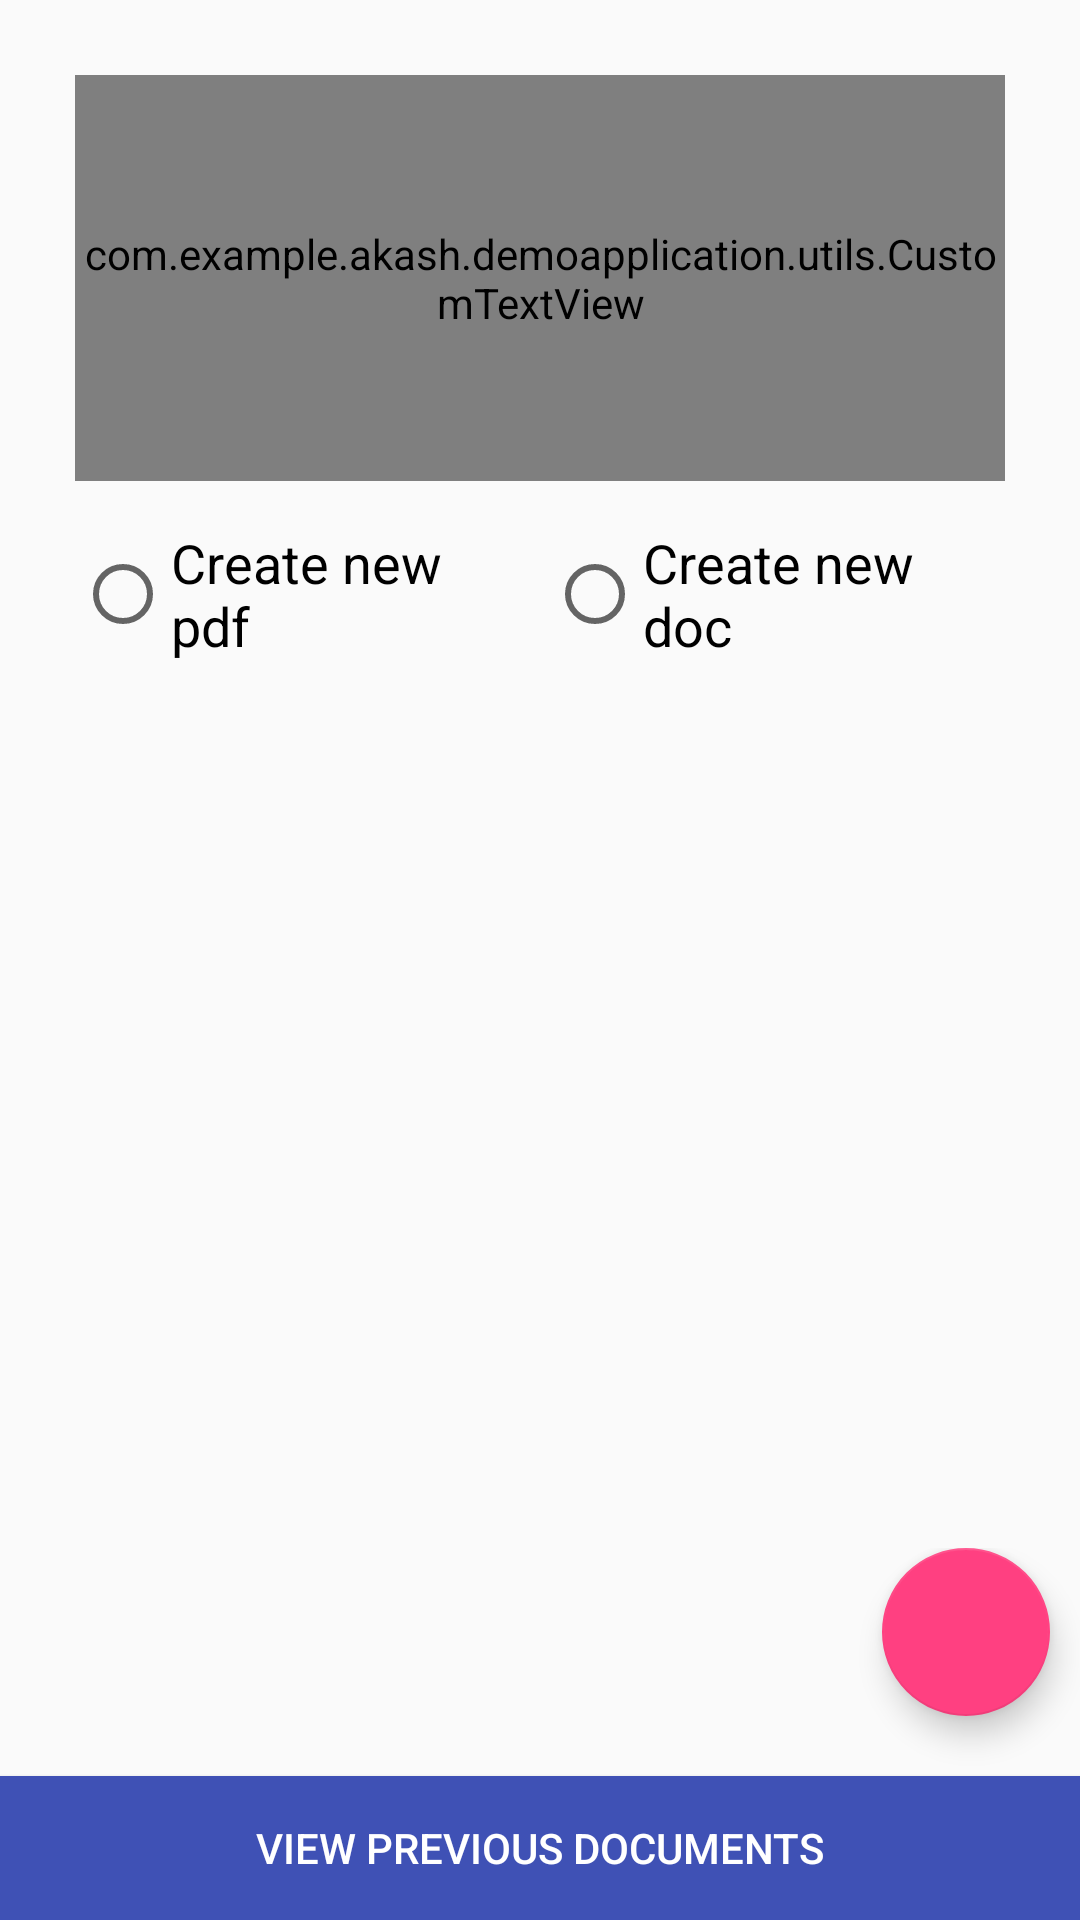

Write the Android layout XML for this screen, with the resource values it uses.
<!-- AndroidManifest.xml: application theme AppTheme -->
<!-- res/layout/activity_introduction.xml -->
<?xml version="1.0" encoding="utf-8"?>
<RelativeLayout xmlns:android="http://schemas.android.com/apk/res/android"
    xmlns:app="http://schemas.android.com/apk/res-auto"
    xmlns:tools="http://schemas.android.com/tools"
    android:layout_width="match_parent"
    android:layout_height="match_parent"
    tools:context="com.example.akash.demoapplication.ui.activity.IntroductionActivity">
    <LinearLayout
        android:layout_width="match_parent"
        android:layout_height="wrap_content"
        android:orientation="vertical"
        android:padding="25dp">
    <com.example.akash.demoapplication.utils.CustomTextView
        android:id="@+id/txtHeading"
        android:layout_width="match_parent"
        android:layout_height="wrap_content"
        android:gravity="center"
        android:paddingBottom="50dp"
        android:paddingTop="50dp"
        android:textColor="@color/black"
        app:textFont="@string/lato_bold"
        android:text="@string/convert_the_image"
        android:textSize="20sp" />

    <LinearLayout
        android:layout_width="match_parent"
        android:layout_height="wrap_content"
        android:layout_below="@+id/txtHeading"
        android:layout_centerHorizontal="true"
        android:paddingBottom="15dp"
        android:paddingTop="15dp"
        android:gravity="center">
   <RadioGroup
            android:layout_width="match_parent"
            android:layout_height="wrap_content"
            android:orientation="horizontal"
            android:weightSum="1">
            <RadioButton
                android:id="@+id/rbtn_pdf"
                android:layout_width="wrap_content"
                android:layout_height="wrap_content"
                android:layout_weight="0.5"
                android:textSize="18sp"
                android:layout_marginRight="8dp"
                android:text="@string/create_pdf" />
       <RadioButton
           android:id="@+id/rbtn_doc"
           android:layout_width="wrap_content"
           android:layout_height="wrap_content"
           android:layout_weight="0.5"
           android:textSize="18sp"
           android:text="@string/create_doc"/>
   </RadioGroup>

    </LinearLayout>

    </LinearLayout>
    
     <LinearLayout
         android:layout_width="match_parent"
         android:layout_height="wrap_content"
         android:layout_alignParentBottom="true"
         android:orientation="vertical">
         <android.support.design.widget.FloatingActionButton
             android:id="@+id/btnCreate"
             android:src="@drawable/ic_add_white_24dp"
             android:layout_width="wrap_content"
             android:layout_height="wrap_content"
             android:layout_gravity="right|bottom"
             android:layout_marginBottom="20dp"
             android:layout_marginRight="10dp"
             />
         <Button
             android:id="@+id/btn_list_doccument"
             android:layout_width="match_parent"
             android:layout_height="wrap_content"
             android:background="@color/colorPrimary"
             android:textColor="@color/white"
             android:text="View previous documents" />

     </LinearLayout>


</RelativeLayout>
<!-- resources referenced by this layout -->
<resources>
  <color name="black">#000000</color>
  <color name="colorPrimary">#3F51B5</color>
  <color name="white">#ffffff</color>
  <string name="convert_the_image">Select the output format</string>
  <string name="create_doc">Create new doc</string>
  <string name="create_pdf">Create new pdf</string>
  <string name="lato_bold">Lato Bold</string>
  <style name="AppTheme" parent="Theme.AppCompat.Light.DarkActionBar">
          
          <item name="colorPrimary">@color/colorPrimary</item>
          <item name="colorPrimaryDark">@color/colorPrimaryDark</item>
          <item name="colorAccent">@color/colorAccent</item>
      </style>
  <color name="colorPrimaryDark">#303F9F</color>
  <color name="colorAccent">#FF4081</color>
</resources>
